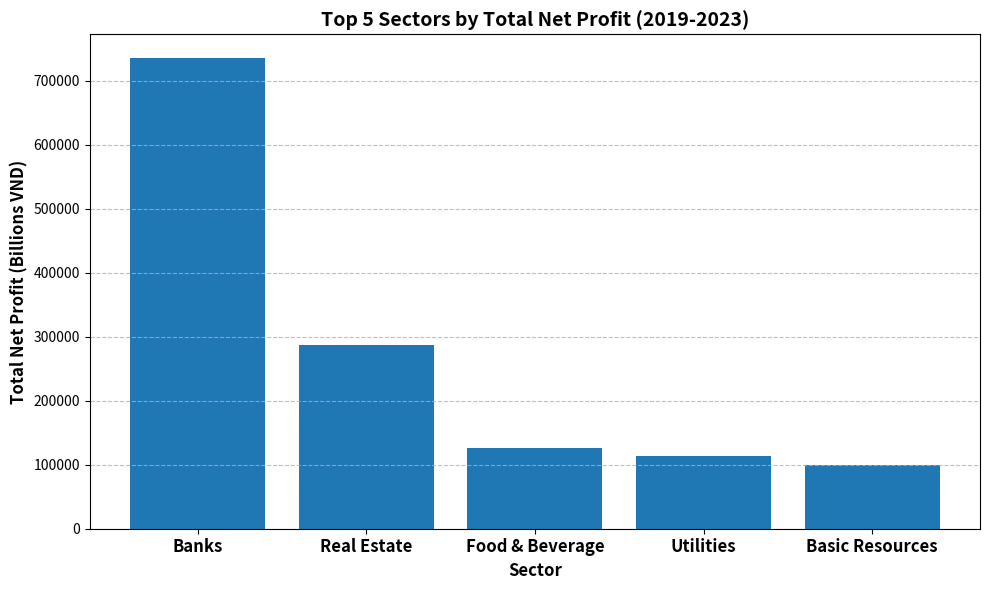

Source code (Python):
import matplotlib.pyplot as plt
import pandas as pd

# 1) Import the required libraries (done above)

# 2) Build the data structure
data = {'Sector': ['Banks', 'Real Estate', 'Food & Beverage', 'Utilities', 'Basic Resources'],
        'Total Net Profit (Billions VND)': [736043.33, 287593.57, 126291.79, 113286.29, 99619.73]}
df_plot = pd.DataFrame(data)

# 3) Generate the plot
plt.figure(figsize=(10, 6))
plt.bar(df_plot['Sector'], df_plot['Total Net Profit (Billions VND)'])

# Set title and labels with bold font and larger size
plt.title('Top 5 Sectors by Total Net Profit (2019-2023)', fontsize=14, fontweight='bold')
plt.xlabel('Sector', fontsize=12, fontweight='bold')
plt.ylabel('Total Net Profit (Billions VND)', fontsize=12, fontweight='bold')

# Make x-axis tick labels bold and larger
plt.xticks(fontsize=12, fontweight='bold')
plt.yticks(fontsize=10) # y-ticks don't need to be bold or larger as per instructions

# 4) Add grid lines
plt.grid(True, axis='y', linestyle='--', alpha=0.8)

plt.tight_layout() # Adjust layout to prevent labels overlapping

# 5) Save the figure
plt.savefig('top_5_sectors_net_profit.png')

# Close the plot figure
plt.close()

print("Plot saved as top_5_sectors_net_profit.png")
